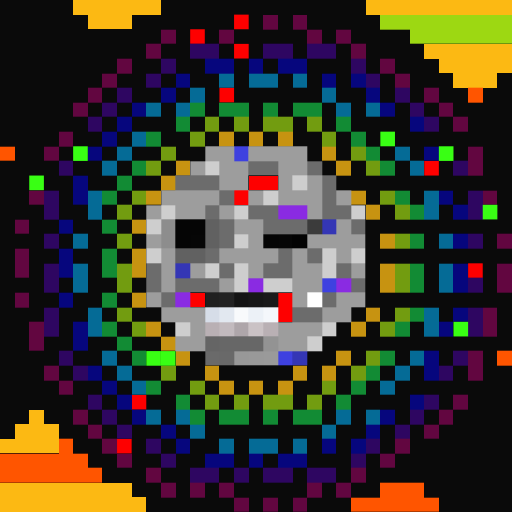
t = 0.00 s
t = 0.11 s: frame unchanged from t = 0.00 s, image omitted
t = 0.34 s: frame unchanged from t = 0.00 s, image omitted
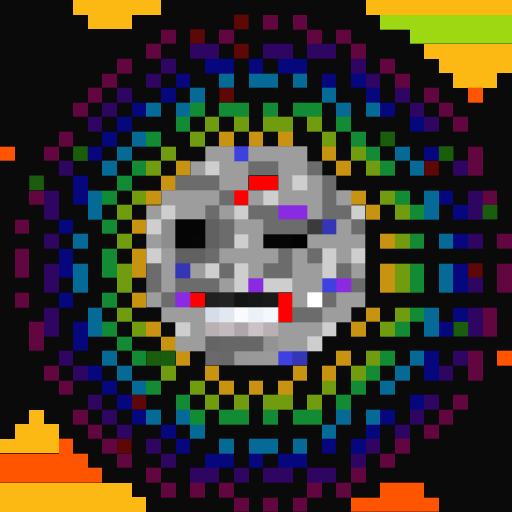
t = 0.45 s
t = 0.56 s: frame unchanged from t = 0.45 s, image omitted
t = 0.79 s: frame unchanged from t = 0.45 s, image omitted

The animated SVG that drew these frames (rendered in a browser with its animation timeline set to each time). Animation: 1 CSS @keyframes rule; one cycle of 0.90 s, repeats indefinitely.

<svg viewBox="0 0 35 35" shape-rendering="crispEdges" xmlns="http://www.w3.org/2000/svg"><style>@keyframes fl{0%,100%{opacity:1}50%{opacity:.34}}.a0{animation:fl 0.9s steps(1,end) infinite}</style><rect width="35" height="35" fill="#0a0a0a"/><path fill="#fcb913" d="M5 0h6v1H5zM25 0h10v1H25zM6 1h3v1H6zM29 3h6v1H29zM30 4h5v1H30zM31 5h3v1H31zM2 28h1v1H2zM1 29h3v1H1zM0 30h4v1H0zM0 33h9v1H0zM0 34h10v1H0z"/><path fill="#fe0000" d="M17 12h2v1H17zM16 13h1v1H16zM13 20h1v1H13zM19 20h1v1H19zM19 21h1v1H19z"/><g fill="#fe0000"><rect x="16" y="1" width="1" height="1" class="a0"/><rect x="13" y="2" width="1" height="1" class="a0"/><rect x="16" y="3" width="1" height="1" class="a0"/><rect x="15" y="6" width="1" height="1" class="a0"/><rect x="29" y="11" width="1" height="1" class="a0"/><rect x="32" y="18" width="1" height="1" class="a0"/><rect x="9" y="27" width="1" height="1" class="a0"/><rect x="8" y="30" width="1" height="1" class="a0"/></g><path fill="#620640" d="M18 1h1v1H18zM20 1h1v1H20zM11 2h1v1H11zM15 2h1v1H15zM21 2h1v1H21zM23 2h1v1H23zM10 3h1v1H10zM24 3h1v1H24zM8 4h1v1H8zM26 4h1v1H26zM7 5h1v1H7zM27 5h1v1H27zM6 6h1v1H6zM29 6h1v1H29zM5 7h1v1H5zM30 7h1v1H30zM31 8h1v1H31zM4 9h1v1H4zM3 10h1v1H3zM32 10h1v1H32zM32 11h1v1H32zM2 13h1v1H2zM33 13h1v1H33zM1 15h1v1H1zM34 16h1v1H34zM1 17h1v1H1zM1 18h1v1H1zM34 18h1v1H34zM34 19h1v1H34zM1 20h1v1H1zM33 21h1v1H33zM2 22h1v1H2zM33 22h1v1H33zM2 23h1v1H2zM32 24h1v1H32zM3 25h1v1H3zM32 25h1v1H32zM4 26h1v1H4zM31 27h1v1H31zM5 28h1v1H5zM30 28h1v1H30zM6 29h1v1H6zM29 29h1v1H29zM7 30h1v1H7zM27 30h1v1H27zM8 31h1v1H8zM26 31h1v1H26zM10 32h1v1H10zM24 32h1v1H24zM11 33h1v1H11zM13 33h1v1H13zM15 33h1v1H15zM21 33h1v1H21zM23 33h1v1H23zM16 34h1v1H16zM18 34h1v1H18zM20 34h1v1H20z"/><path fill="#9dd812" d="M26 1h9v1H26zM28 2h7v1H28z"/><path fill="#2e0661" d="M13 3h2v1H13zM18 3h2v1H18zM21 3h2v1H21zM11 4h1v1H11zM24 4h1v1H24zM10 5h1v1H10zM25 5h1v1H25zM8 6h1v1H8zM27 6h1v1H27zM7 7h1v1H7zM28 7h1v1H28zM6 8h1v1H6zM29 8h1v1H29zM4 11h1v1H4zM31 11h1v1H31zM3 13h1v1H3zM32 13h1v1H32zM3 14h1v1H3zM32 14h1v1H32zM3 16h1v1H3zM32 16h1v1H32zM3 18h1v1H3zM3 19h1v1H3zM32 19h1v1H32zM3 21h1v1H3zM32 21h1v1H32zM3 22h1v1H3zM32 22h1v1H32zM4 24h1v1H4zM31 24h1v1H31zM5 25h1v1H5zM30 25h1v1H30zM6 27h1v1H6zM29 27h1v1H29zM7 28h1v1H7zM28 28h1v1H28zM8 29h1v1H8zM27 29h1v1H27zM10 30h1v1H10zM25 30h1v1H25zM11 31h1v1H11zM24 31h1v1H24zM13 32h2v1H13zM16 32h1v1H16zM18 32h2v1H18zM21 32h2v1H21z"/><path fill="#06067d" d="M14 4h2v1H14zM17 4h1v1H17zM19 4h2v1H19zM12 5h1v1H12zM22 5h1v1H22zM24 5h1v1H24zM11 6h1v1H11zM25 6h1v1H25zM9 7h1v1H9zM26 7h1v1H26zM8 8h1v1H8zM28 8h1v1H28zM7 9h1v1H7zM6 10h1v1H6zM29 10h1v1H29zM5 12h1v1H5zM5 13h1v1H5zM30 13h1v1H30zM31 14h1v1H31zM4 15h1v1H4zM31 16h1v1H31zM4 17h1v1H4zM4 18h1v1H4zM31 18h1v1H31zM31 19h1v1H31zM4 20h1v1H4zM31 21h1v1H31zM5 22h1v1H5zM30 22h1v1H30zM5 23h1v1H5zM29 24h1v1H29zM6 25h1v1H6zM29 25h1v1H29zM7 26h1v1H7zM8 27h1v1H8zM28 27h1v1H28zM9 28h1v1H9zM26 28h1v1H26zM11 29h1v1H11zM25 29h1v1H25zM12 30h1v1H12zM22 30h1v1H22zM24 30h1v1H24zM14 31h2v1H14zM17 31h1v1H17zM19 31h2v1H19z"/><path fill="#056b96" d="M15 5h1v1H15zM17 5h2v1H17zM20 5h1v1H20zM13 6h1v1H13zM22 6h1v1H22zM10 7h1v1H10zM12 7h1v1H12zM23 7h1v1H23zM25 7h1v1H25zM9 9h1v1H9zM8 10h1v1H8zM27 10h1v1H27zM7 11h1v1H7zM28 11h1v1H28zM6 13h1v1H6zM29 13h1v1H29zM6 14h1v1H6zM29 14h1v1H29zM5 16h1v1H5zM30 16h1v1H30zM5 18h1v1H5zM30 18h1v1H30zM5 19h1v1H5zM30 19h1v1H30zM6 21h1v1H6zM29 21h1v1H29zM6 22h1v1H6zM29 22h1v1H29zM7 24h1v1H7zM28 24h1v1H28zM8 25h1v1H8zM27 25h1v1H27zM9 26h1v1H9zM26 26h1v1H26zM10 28h1v1H10zM12 28h1v1H12zM23 28h1v1H23zM25 28h1v1H25zM13 29h1v1H13zM22 29h1v1H22zM15 30h1v1H15zM17 30h2v1H17zM20 30h1v1H20z"/><path fill="#ff5500" d="M32 6h1v1H32zM0 10h1v1H0zM34 24h1v1H34zM4 30h1v1H4zM0 31h6v1H0zM0 32h7v1H0zM26 33h3v1H26zM24 34h6v1H24z"/><path fill="#128b34" d="M13 7h1v1H13zM15 7h2v1H15zM18 7h1v1H18zM20 7h2v1H20zM12 8h1v1H12zM23 8h1v1H23zM10 9h1v1H10zM24 9h1v1H24zM25 10h1v1H25zM9 11h1v1H9zM26 11h1v1H26zM8 12h1v1H8zM7 13h1v1H7zM27 13h1v1H27zM28 14h1v1H28zM7 15h1v1H7zM28 16h1v1H28zM7 17h1v1H7zM7 18h1v1H7zM28 18h1v1H28zM28 19h1v1H28zM7 20h1v1H7zM28 21h1v1H28zM7 22h1v1H7zM27 22h1v1H27zM8 23h1v1H8zM9 24h1v1H9zM26 24h1v1H26zM25 25h1v1H25zM10 26h1v1H10zM24 26h1v1H24zM12 27h1v1H12zM23 27h1v1H23zM13 28h1v1H13zM15 28h2v1H15zM18 28h1v1H18zM20 28h2v1H20z"/><path fill="#729c10" d="M14 8h1v1H14zM16 8h1v1H16zM18 8h2v1H18zM21 8h1v1H21zM13 9h1v1H13zM22 9h1v1H22zM11 10h1v1H11zM24 10h1v1H24zM10 11h1v1H10zM25 11h1v1H25zM9 13h1v1H9zM26 13h1v1H26zM8 14h1v1H8zM27 14h1v1H27zM8 16h1v1H8zM27 16h1v1H27zM8 18h1v1H8zM27 18h1v1H27zM8 19h1v1H8zM27 19h1v1H27zM8 21h1v1H8zM27 21h1v1H27zM9 22h1v1H9zM26 22h1v1H26zM25 24h1v1H25zM11 25h1v1H11zM24 25h1v1H24zM13 26h1v1H13zM22 26h1v1H22zM14 27h1v1H14zM16 27h1v1H16zM18 27h2v1H18zM21 27h1v1H21z"/><path fill="#c79311" d="M15 9h1v1H15zM17 9h1v1H17zM19 9h1v1H19zM22 10h1v1H22zM12 11h1v1H12zM23 11h1v1H23zM11 12h1v1H11zM10 13h1v1H10zM24 13h1v1H24zM25 14h1v1H25zM9 15h1v1H9zM26 16h1v1H26zM9 17h1v1H9zM9 18h1v1H9zM26 18h1v1H26zM26 19h1v1H26zM9 20h1v1H9zM25 21h1v1H25zM10 22h1v1H10zM24 22h1v1H24zM11 23h1v1H11zM12 24h1v1H12zM23 24h1v1H23zM14 25h1v1H14zM20 25h1v1H20zM22 25h1v1H22zM15 26h1v1H15zM17 26h1v1H17zM19 26h1v1H19z"/><g fill="#39ff14"><rect x="26" y="9" width="1" height="1" class="a0"/><rect x="5" y="10" width="1" height="1" class="a0"/><rect x="30" y="10" width="1" height="1" class="a0"/><rect x="2" y="12" width="1" height="1" class="a0"/><rect x="33" y="14" width="1" height="1" class="a0"/><rect x="31" y="22" width="1" height="1" class="a0"/><rect x="10" y="24" width="1" height="1" class="a0"/><rect x="11" y="24" width="1" height="1" class="a0"/></g><path fill="#9d9d9d" d="M14 10h2v1H14zM17 10h4v1H17zM13 11h1v1H13zM15 11h2v1H15zM19 11h2v1H19zM15 12h2v1H15zM19 12h1v1H19zM21 12h1v1H21zM11 13h4v1H11zM17 13h1v1H17zM19 13h3v1H19zM23 13h1v1H23zM10 14h1v1H10zM12 14h2v1H12zM15 14h1v1H15zM21 14h1v1H21zM16 15h2v1H16zM23 15h1v1H23zM10 16h1v1H10zM17 16h1v1H17zM21 16h4v1H21zM11 17h1v1H11zM15 17h4v1H15zM20 17h1v1H20zM23 17h1v1H23zM11 18h1v1H11zM13 18h1v1H13zM17 18h1v1H17zM20 18h2v1H20zM24 18h1v1H24zM11 19h1v1H11zM15 19h1v1H15zM20 19h2v1H20zM10 20h1v1H10zM20 20h1v1H20zM23 20h2v1H23zM11 21h3v1H11zM22 21h2v1H22zM13 22h1v1H13zM19 22h3v1H19zM12 23h2v1H12zM19 23h2v1H19z"/><path fill="#3e41e0" d="M16 10h1v1H16zM22 19h1v1H22zM19 24h1v1H19z"/><path fill="#cecece" d="M14 11h1v1H14zM20 12h1v1H20zM18 13h1v1H18zM11 14h1v1H11zM16 14h1v1H16zM24 14h1v1H24zM10 15h1v1H10zM16 16h1v1H16zM10 17h1v1H10zM22 17h1v1H22zM24 17h1v1H24zM14 18h1v1H14zM16 18h1v1H16zM22 18h1v1H22zM16 19h1v1H16zM18 19h2v1H18zM12 22h1v1H12zM22 22h1v1H22zM21 23h1v1H21z"/><path fill="#6c6c6c" d="M17 11h2v1H17zM21 11h1v1H21zM12 12h3v1H12zM22 12h1v1H22zM15 13h1v1H15zM22 13h1v1H22zM14 14h1v1H14zM17 14h2v1H17zM22 14h2v1H22zM15 15h1v1H15zM18 15h3v1H18zM24 15h1v1H24zM15 16h1v1H15zM14 17h1v1H14zM19 17h1v1H19zM21 17h1v1H21zM10 18h1v1H10zM15 18h1v1H15zM18 18h2v1H18zM23 18h1v1H23zM10 19h1v1H10zM12 19h3v1H12zM24 19h1v1H24zM11 20h1v1H11zM22 20h1v1H22zM20 21h2v1H20z"/><path fill="#8a2be2" d="M19 14h2v1H19zM17 19h1v1H17zM23 19h1v1H23zM12 20h1v1H12z"/><path fill="#8d8d8d" d="M11 15h1v1H11zM11 16h1v1H11z"/><path fill="#050505" d="M12 15h2v1H12zM12 16h1v1H12zM18 16h1v1H18z"/><path fill="#616161" d="M14 15h1v1H14zM14 16h1v1H14zM12 17h2v1H12z"/><path fill="#3b3b3b" d="M21 15h1v1H21z"/><path fill="#3436b5" d="M22 15h1v1H22zM12 18h1v1H12zM20 24h1v1H20z"/><path fill="#060606" d="M13 16h1v1H13zM19 16h1v1H19z"/><path fill="#030303" d="M20 16h1v1H20z"/><path fill="#202020" d="M14 20h1v1H14z"/><path fill="#232323" d="M15 20h1v1H15z"/><path fill="#141414" d="M16 20h1v1H16z"/><path fill="#171717" d="M17 20h1v1H17z"/><path fill="#1a1a1a" d="M18 20h1v1H18z"/><path fill="#ffffff" d="M21 20h1v1H21z"/><path fill="#d6dde8" d="M14 21h1v1H14z"/><path fill="#e2e8f0" d="M15 21h1v1H15z"/><path fill="#f8fafc" d="M16 21h1v1H16z"/><path fill="#ecf1f7" d="M17 21h1v1H17z"/><path fill="#f4f7fb" d="M18 21h1v1H18z"/><path fill="#b9b0b4" d="M14 22h1v1H14zM18 22h1v1H18z"/><path fill="#c2babe" d="M15 22h1v1H15z"/><path fill="#aea6aa" d="M16 22h1v1H16z"/><path fill="#cac2c5" d="M17 22h1v1H17z"/><path fill="#656565" d="M14 23h1v1H14z"/><path fill="#676767" d="M15 23h3v1H15z"/><path fill="#939393" d="M18 23h1v1H18z"/><path fill="#6a6a6a" d="M14 24h1v1H14z"/><path fill="#696969" d="M15 24h1v1H15z"/><path fill="#989898" d="M16 24h1v1H16z"/><path fill="#999999" d="M17 24h1v1H17z"/><path fill="#9a9a9a" d="M18 24h1v1H18z"/></svg>
